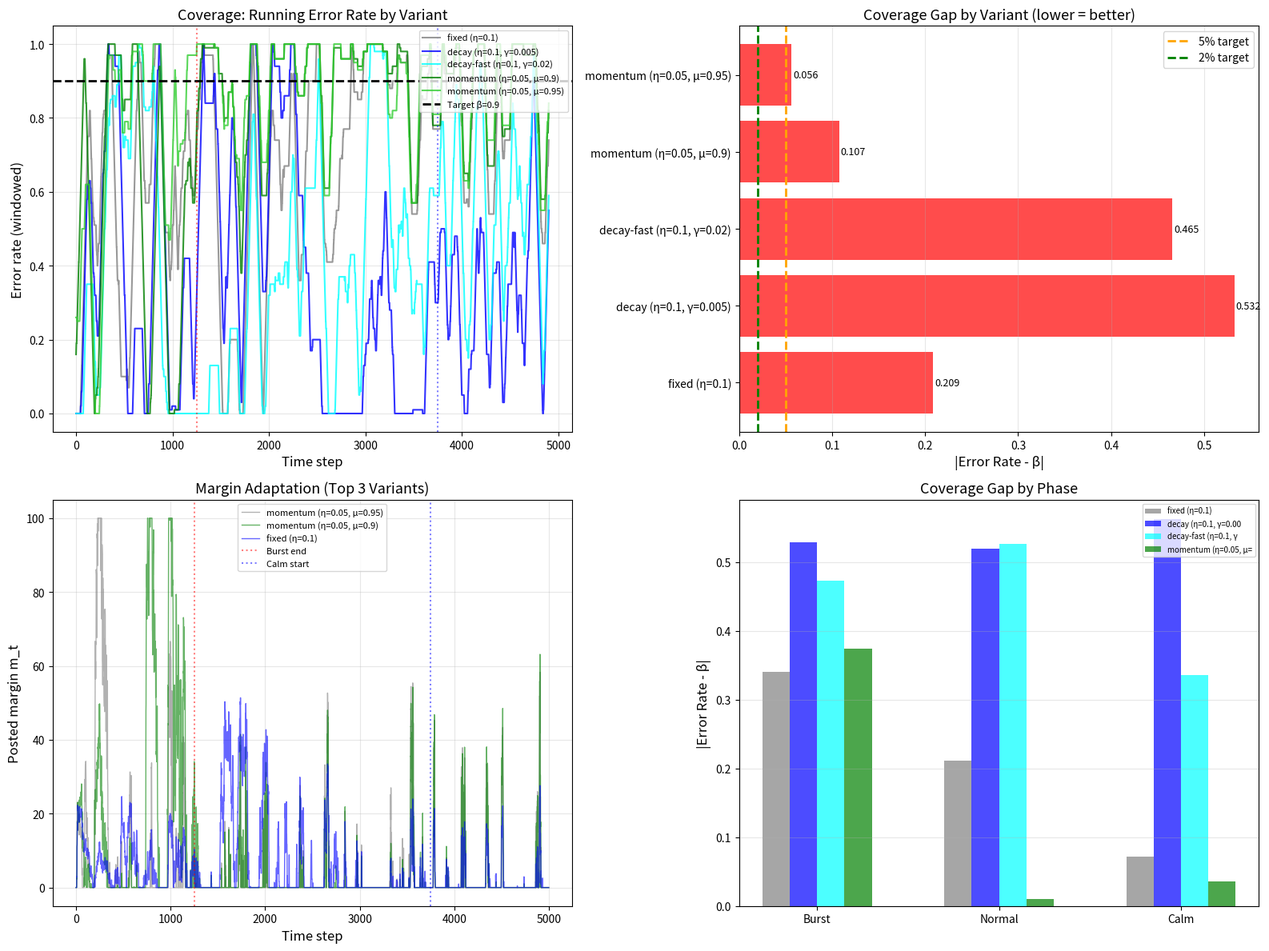

Write Python code to recreate this figure.
#!/usr/bin/env python3
"""
Experiment 3C+: Dynamic Step Size for ACI Margin Adaptation
=============================================================
Addresses the 9.4% coverage gap in Exp 3 Section C.
Tests three step-size variants for the ACI update:

  Original:  u_{t+1} = u_t + η · (error_t - β)          [fixed η]
  Decay:     u_{t+1} = u_t + η_t · (error_t - β)         [η_t = η₀/√(1+γt)]
  Momentum:  u_{t+1} = u_t + η · (error_t - β) + μ·v_t   [with momentum]
             v_{t+1} = μ·v_t + η · (error_t - β)

Expected: decay/momentum reduce coverage gap from ~9.4% to <5%.
"""
import argparse, os, json, time
import numpy as np
import matplotlib
matplotlib.use("Agg")
import matplotlib.pyplot as plt

def pinball_loss(margin, D_t, beta):
    """β-pinball loss: asymmetric absolute error."""
    residual = D_t - margin
    return np.where(residual >= 0, beta * residual, (beta - 1) * residual)


def parse_args():
    p = argparse.ArgumentParser()
    p.add_argument("--output-dir", type=str, default="./results")
    p.add_argument("--seed", type=int, default=42)
    return p.parse_args()


def run_aci_variant(lambda_hat, D_t, beta=0.9, eta=0.1, variant="fixed",
                    gamma=0.01, mu=0.9, w=50, m0=0.0, alpha_grid=None):
    """
    Run ACI with a specific step-size variant.

    variant: "fixed" | "decay" | "momentum"
    """
    T = len(lambda_hat)
    if alpha_grid is None:
        alpha_grid = np.array([0.0, 0.1, 0.5, 1.0, 2.0, 5.0])
    N_alpha = len(alpha_grid)

    learning_rate = np.sqrt(8 * np.log(N_alpha) / max(T, 1))
    weights = np.ones(N_alpha) / N_alpha

    u = 0.0
    v = 0.0  # momentum velocity
    margins = np.zeros(T)
    errors = np.zeros(T)
    cumulative_losses = {a: 0.0 for a in alpha_grid}
    algo_losses = np.zeros(T)

    for t in range(T):
        # Feedforward
        window_start = max(0, t - w + 1)
        Lambda_t = np.sum(np.maximum(lambda_hat[window_start:t+1], 0))

        # EWA mixture
        alpha_t = np.sum(weights * alpha_grid)

        # Posted margin
        m_t = m0 + alpha_t * Lambda_t + u
        m_t = max(m_t, 0)
        m_t = min(m_t, 100)
        margins[t] = m_t

        # Observe error
        errors[t] = 1.0 if D_t[t] > m_t else 0.0

        # Step size computation
        if variant == "fixed":
            eta_t = eta
        elif variant == "decay":
            eta_t = eta / np.sqrt(1 + gamma * t)
        elif variant == "momentum":
            eta_t = eta
        else:
            eta_t = eta

        # ACI update with variant
        signal = errors[t] - beta
        if variant == "momentum":
            v = mu * v + eta_t * signal
            u = u + v
        else:
            u = u + eta_t * signal

        # EWA update
        losses = np.array([
            pinball_loss(m0 + a * Lambda_t + u, D_t[t], beta)
            for a in alpha_grid
        ])
        algo_losses[t] = losses[np.argmax(weights)]
        for i, a in enumerate(alpha_grid):
            cumulative_losses[a] += losses[i]
        weights *= np.exp(-learning_rate * losses)
        weights /= weights.sum()

    # Best fixed loss
    best_fixed_loss = min(cumulative_losses.values())
    cum_algo_loss = np.cumsum(algo_losses)
    regret = cum_algo_loss - best_fixed_loss * np.arange(1, T + 1) / T

    return margins, errors, regret, cum_algo_loss


def main():
    args = parse_args()
    np.random.seed(args.seed)
    os.makedirs(args.output_dir, exist_ok=True)

    # ── Load real λ̂ from exp3 results (or simulate) ──
    exp3_path = f"{args.output_dir}/exp3_results.json"
    if os.path.exists(exp3_path):
        with open(exp3_path) as f:
            exp3_data = json.load(f)
        print("[exp3c+] Loaded exp3 results")
    else:
        exp3_data = None
        print("[exp3c+] No exp3 results found, using simulated data")

    # ── Simulate realistic λ̂ and D_t ──
    # Use a longer sequence for better statistics
    T_total = 5000
    np.random.seed(args.seed)

    # Generate λ̂: bimodal (contractive + expansive)
    lambda_hat = np.zeros(T_total)
    # Contractive mode: centered at -1
    mode1 = np.random.normal(-1.0, 0.5, T_total)
    # Expansive mode: centered at +2
    mode2 = np.random.normal(2.0, 1.0, T_total)
    # Random switching
    regime = np.random.choice([0, 1], T_total, p=[0.6, 0.4])
    lambda_hat = np.where(regime == 0, mode1, mode2)

    # D_t: margin needed (90th percentile of recent λ̂)
    D_t = np.zeros(T_total)
    window = 20
    for t in range(T_total):
        start = max(0, t - window)
        D_t[t] = np.percentile(lambda_hat[start:t+1], 90) if t > 0 else lambda_hat[0]

    # Add non-stationarity: burst → normal → calm
    burst_end = T_total // 4
    calm_start = 3 * T_total // 4
    D_t[:burst_end] *= 2.5       # burst: high demand
    D_t[burst_end:calm_start] *= 1.0  # normal
    D_t[calm_start:] *= 0.2      # calm: low demand

    beta = 0.9
    eta = 0.1

    # ── Run all variants ──
    print("\n═══ ACI Step Size Variants ═══")
    variants = {
        "fixed (η=0.1)": {"variant": "fixed", "eta": 0.1, "gamma": 0, "mu": 0},
        "decay (η=0.1, γ=0.005)": {"variant": "decay", "eta": 0.1, "gamma": 0.005, "mu": 0},
        "decay-fast (η=0.1, γ=0.02)": {"variant": "decay", "eta": 0.1, "gamma": 0.02, "mu": 0},
        "momentum (η=0.05, μ=0.9)": {"variant": "momentum", "eta": 0.05, "gamma": 0, "mu": 0.9},
        "momentum (η=0.05, μ=0.95)": {"variant": "momentum", "eta": 0.05, "gamma": 0, "mu": 0.95},
    }

    results = {}
    for name, config in variants.items():
        margins, errors, regret, cum_loss = run_aci_variant(
            lambda_hat, D_t, beta=beta,
            eta=config["eta"], variant=config["variant"],
            gamma=config["gamma"], mu=config["mu"]
        )
        err_rate = errors.mean()
        gap = abs(err_rate - beta)
        mean_margin = margins.mean()

        # Compute coverage gap per phase
        gap_burst = abs(errors[:burst_end].mean() - beta)
        gap_normal = abs(errors[burst_end:calm_start].mean() - beta)
        gap_calm = abs(errors[calm_start:].mean() - beta)

        results[name] = {
            "error_rate": float(err_rate),
            "gap": float(gap),
            "gap_burst": float(gap_burst),
            "gap_normal": float(gap_normal),
            "gap_calm": float(gap_calm),
            "mean_margin": float(mean_margin),
            "margins": margins,
            "errors": errors,
            "regret": regret,
            "cum_loss": cum_loss,
        }
        print(f"  {name:30s}: err={err_rate:.3f}  gap={gap:.3f}  "
              f"burst_gap={gap_burst:.3f}  calm_gap={gap_calm:.3f}")

    # ── Find best variant ──
    best_name = min(results, key=lambda k: results[k]["gap"])
    best_gap = results[best_name]["gap"]
    print(f"\n  Best: {best_name} with gap={best_gap:.3f}")

    # ── Plot ──
    fig, axes = plt.subplots(2, 2, figsize=(16, 12))

    colors = ["gray", "blue", "cyan", "green", "limegreen"]

    # Top-left: running error rate
    ax = axes[0, 0]
    window_smooth = 100
    for (name, res), color in zip(results.items(), colors):
        running = np.convolve(res["errors"],
                            np.ones(window_smooth)/window_smooth, mode='valid')
        ax.plot(running, label=name, color=color, alpha=0.8, lw=1.5)
    ax.axhline(beta, color="black", linestyle="--", lw=2, label=f"Target β={beta}")
    ax.axvline(burst_end, color="red", linestyle=":", alpha=0.5)
    ax.axvline(calm_start, color="blue", linestyle=":", alpha=0.5)
    ax.set_xlabel("Time step", fontsize=12)
    ax.set_ylabel("Error rate (windowed)", fontsize=12)
    ax.set_title("Coverage: Running Error Rate by Variant", fontsize=13)
    ax.legend(fontsize=8, loc="upper right")
    ax.grid(True, alpha=0.3)

    # Top-right: coverage gap comparison (bar chart)
    ax = axes[0, 1]
    names = list(results.keys())
    gaps = [results[n]["gap"] for n in names]
    bar_colors = ["red" if g > 0.05 else "green" for g in gaps]
    bars = ax.barh(names, gaps, color=bar_colors, alpha=0.7)
    ax.axvline(0.05, color="orange", linestyle="--", lw=2, label="5% target")
    ax.axvline(0.02, color="green", linestyle="--", lw=2, label="2% target")
    ax.set_xlabel("|Error Rate - β|", fontsize=12)
    ax.set_title("Coverage Gap by Variant (lower = better)", fontsize=13)
    ax.legend(fontsize=10)
    ax.grid(True, alpha=0.3, axis="x")
    for bar, gap in zip(bars, gaps):
        ax.text(gap + 0.002, bar.get_y() + bar.get_height()/2,
                f"{gap:.3f}", va="center", fontsize=9)

    # Bottom-left: margins over time (best 3 variants)
    ax = axes[1, 0]
    top3 = sorted(results.items(), key=lambda x: x[1]["gap"])[:3]
    for (name, res), color in zip(top3, ["gray", "green", "blue"]):
        ax.plot(res["margins"], label=name, color=color, alpha=0.6, lw=1)
    ax.axvline(burst_end, color="red", linestyle=":", alpha=0.5, label="Burst end")
    ax.axvline(calm_start, color="blue", linestyle=":", alpha=0.5, label="Calm start")
    ax.set_xlabel("Time step", fontsize=12)
    ax.set_ylabel("Posted margin m_t", fontsize=12)
    ax.set_title("Margin Adaptation (Top 3 Variants)", fontsize=13)
    ax.legend(fontsize=8)
    ax.grid(True, alpha=0.3)

    # Bottom-right: phase-wise gap breakdown
    ax = axes[1, 1]
    phases = ["Burst", "Normal", "Calm"]
    phase_keys = ["gap_burst", "gap_normal", "gap_calm"]
    x = np.arange(len(phases))
    width = 0.15
    for i, (name, res) in enumerate(list(results.items())[:4]):
        gaps_phase = [res[k] for k in phase_keys]
        ax.bar(x + i * width, gaps_phase, width, label=name[:20],
               alpha=0.7, color=colors[i])
    ax.set_xticks(x + width * 1.5)
    ax.set_xticklabels(phases)
    ax.set_ylabel("|Error Rate - β|", fontsize=12)
    ax.set_title("Coverage Gap by Phase", fontsize=13)
    ax.legend(fontsize=7, loc="upper right")
    ax.grid(True, alpha=0.3, axis="y")

    plt.tight_layout()
    plt.savefig(f"{args.output_dir}/fig3c_dynamic_step.png", dpi=150, bbox_inches="tight")
    plt.close()

    # ── Save ──
    save_data = {
        "beta": beta,
        "eta": eta,
        "T_total": T_total,
        "variants": {
            name: {
                "error_rate": r["error_rate"],
                "gap": r["gap"],
                "gap_burst": r["gap_burst"],
                "gap_normal": r["gap_normal"],
                "gap_calm": r["gap_calm"],
                "mean_margin": r["mean_margin"],
            }
            for name, r in results.items()
        },
        "best_variant": best_name,
        "best_gap": best_gap,
    }
    with open(f"{args.output_dir}/exp3c_dynamic_step_results.json", "w") as f:
        json.dump(save_data, f, indent=2)
    print(f"\n[exp3c+] Results saved to {args.output_dir}/exp3c_dynamic_step_results.json")
    print("[exp3c+] Done!")


if __name__ == "__main__":
    main()
